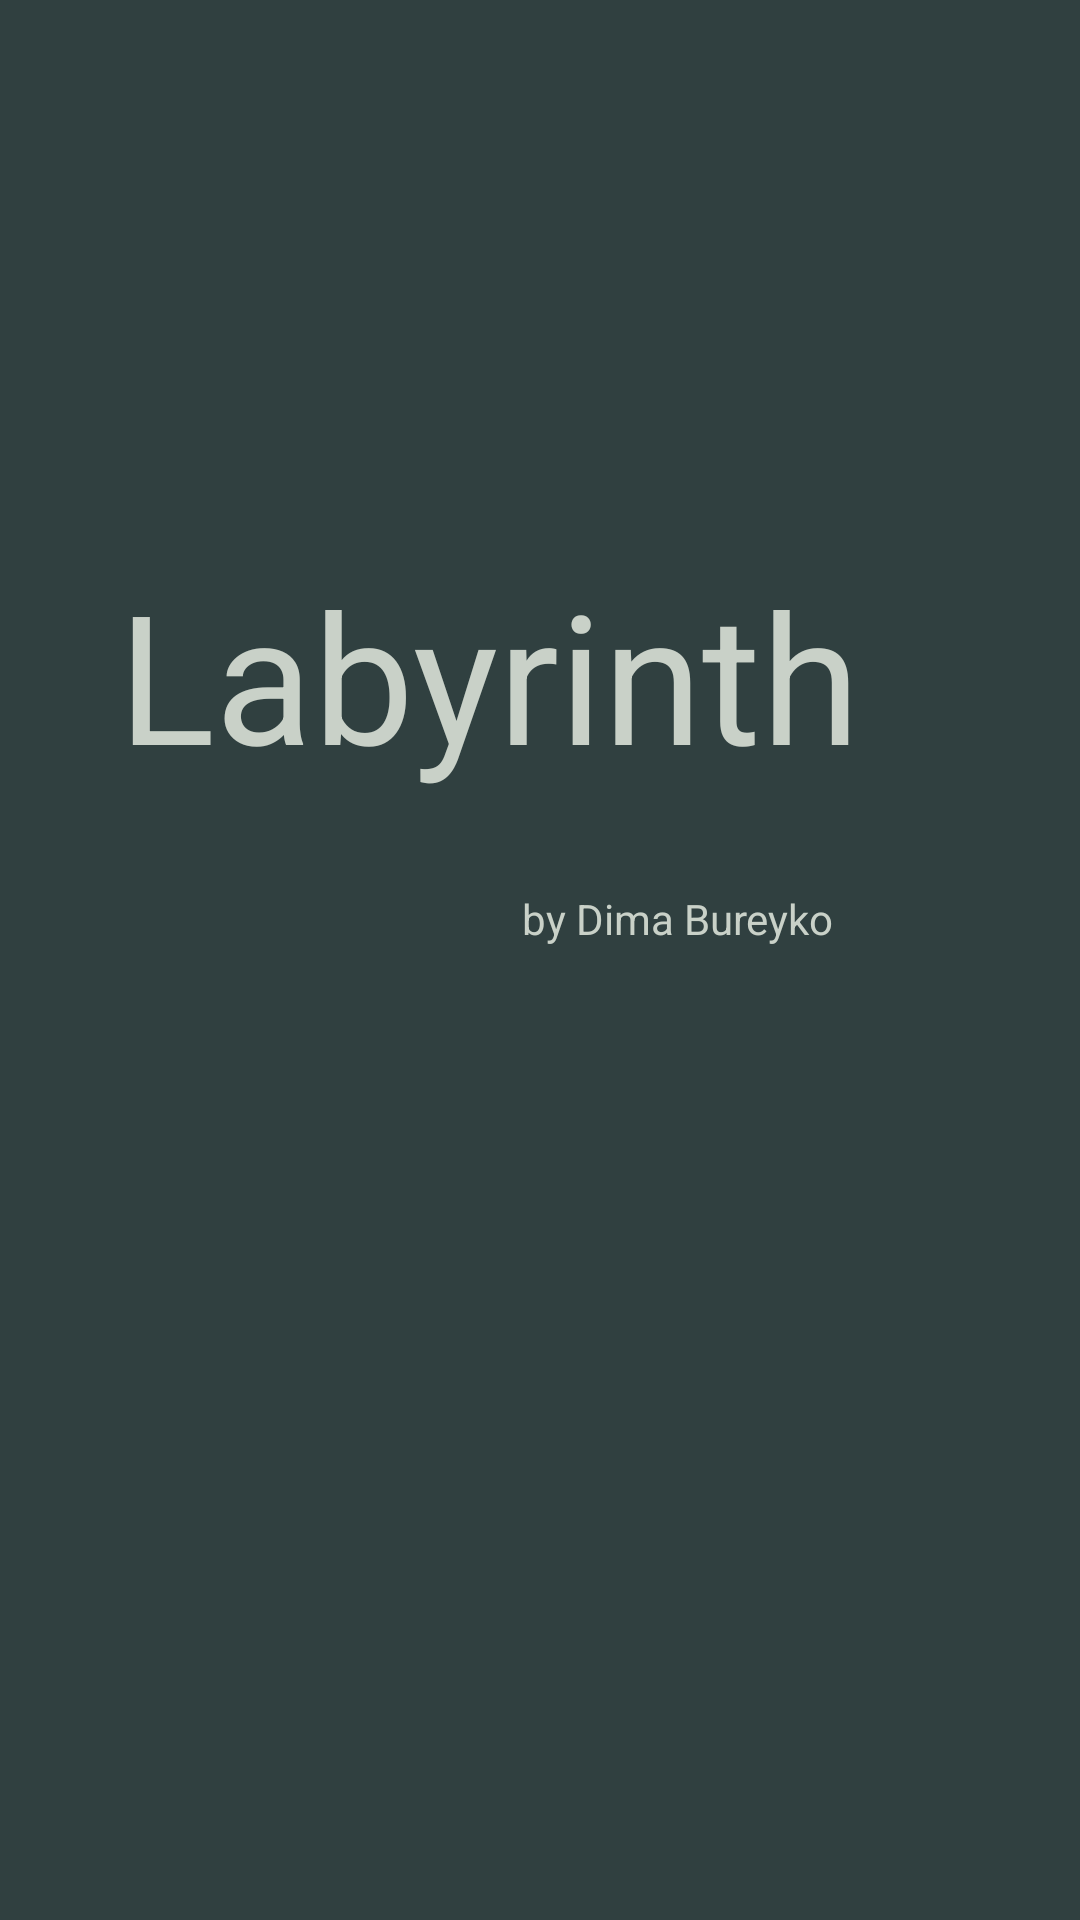

The Android layout XML behind this screen, and the referenced resources:
<!-- AndroidManifest.xml: application theme Theme.Maze -->
<!-- res/layout/activity_start.xml -->
<?xml version="1.0" encoding="utf-8"?>
<androidx.constraintlayout.widget.ConstraintLayout xmlns:android="http://schemas.android.com/apk/res/android"
    xmlns:app="http://schemas.android.com/apk/res-auto"
    xmlns:tools="http://schemas.android.com/tools"
    android:layout_width="match_parent"
    android:layout_height="match_parent"
    android:background="@color/forest_green"
    tools:context=".Start">

    <TextView
        android:id="@+id/textView"
        android:layout_width="wrap_content"
        android:layout_height="wrap_content"
        android:text="Labyrinth"
        android:textColor="@color/forest_light"
        android:textSize="60dp"
        app:layout_constraintBottom_toBottomOf="parent"
        app:layout_constraintEnd_toEndOf="parent"
        app:layout_constraintHorizontal_bias="0.35"
        app:layout_constraintStart_toStartOf="parent"
        app:layout_constraintTop_toTopOf="parent"
        app:layout_constraintVertical_bias="0.32999998" />

    <TextView
        android:id="@+id/textView2"
        android:layout_width="wrap_content"
        android:layout_height="wrap_content"
        android:layout_marginTop="32dp"
        android:text="by Dima Bureyko"
        android:textColor="@color/forest_light"
        app:layout_constraintEnd_toEndOf="parent"
        app:layout_constraintHorizontal_bias="0.68"
        app:layout_constraintStart_toStartOf="parent"
        app:layout_constraintTop_toBottomOf="@id/textView" />


</androidx.constraintlayout.widget.ConstraintLayout>
<!-- resources referenced by this layout -->
<resources>
  <color name="forest_green">#304040</color>
  <color name="forest_light">#C9D1C8</color>
  <style name="Theme.Maze" parent="Theme.MaterialComponents.DayNight.NoActionBar">
          
          <item name="colorPrimary">@color/purple_500</item>
          <item name="colorPrimaryVariant">@color/purple_700</item>
          <item name="colorOnPrimary">@color/white</item>
          
          <item name="colorSecondary">@color/teal_200</item>
          <item name="colorSecondaryVariant">@color/teal_700</item>
          <item name="colorOnSecondary">@color/black</item>
          
          <item name="android:statusBarColor" tools:targetApi="l">?attr/colorPrimaryVariant</item>
          
      </style>
  <color name="purple_500">#FF6200EE</color>
  <color name="purple_700">#FF3700B3</color>
  <color name="white">#FFFFFFFF</color>
  <color name="teal_200">#FF03DAC5</color>
  <color name="teal_700">#FF018786</color>
  <color name="black">#FF000000</color>
</resources>
